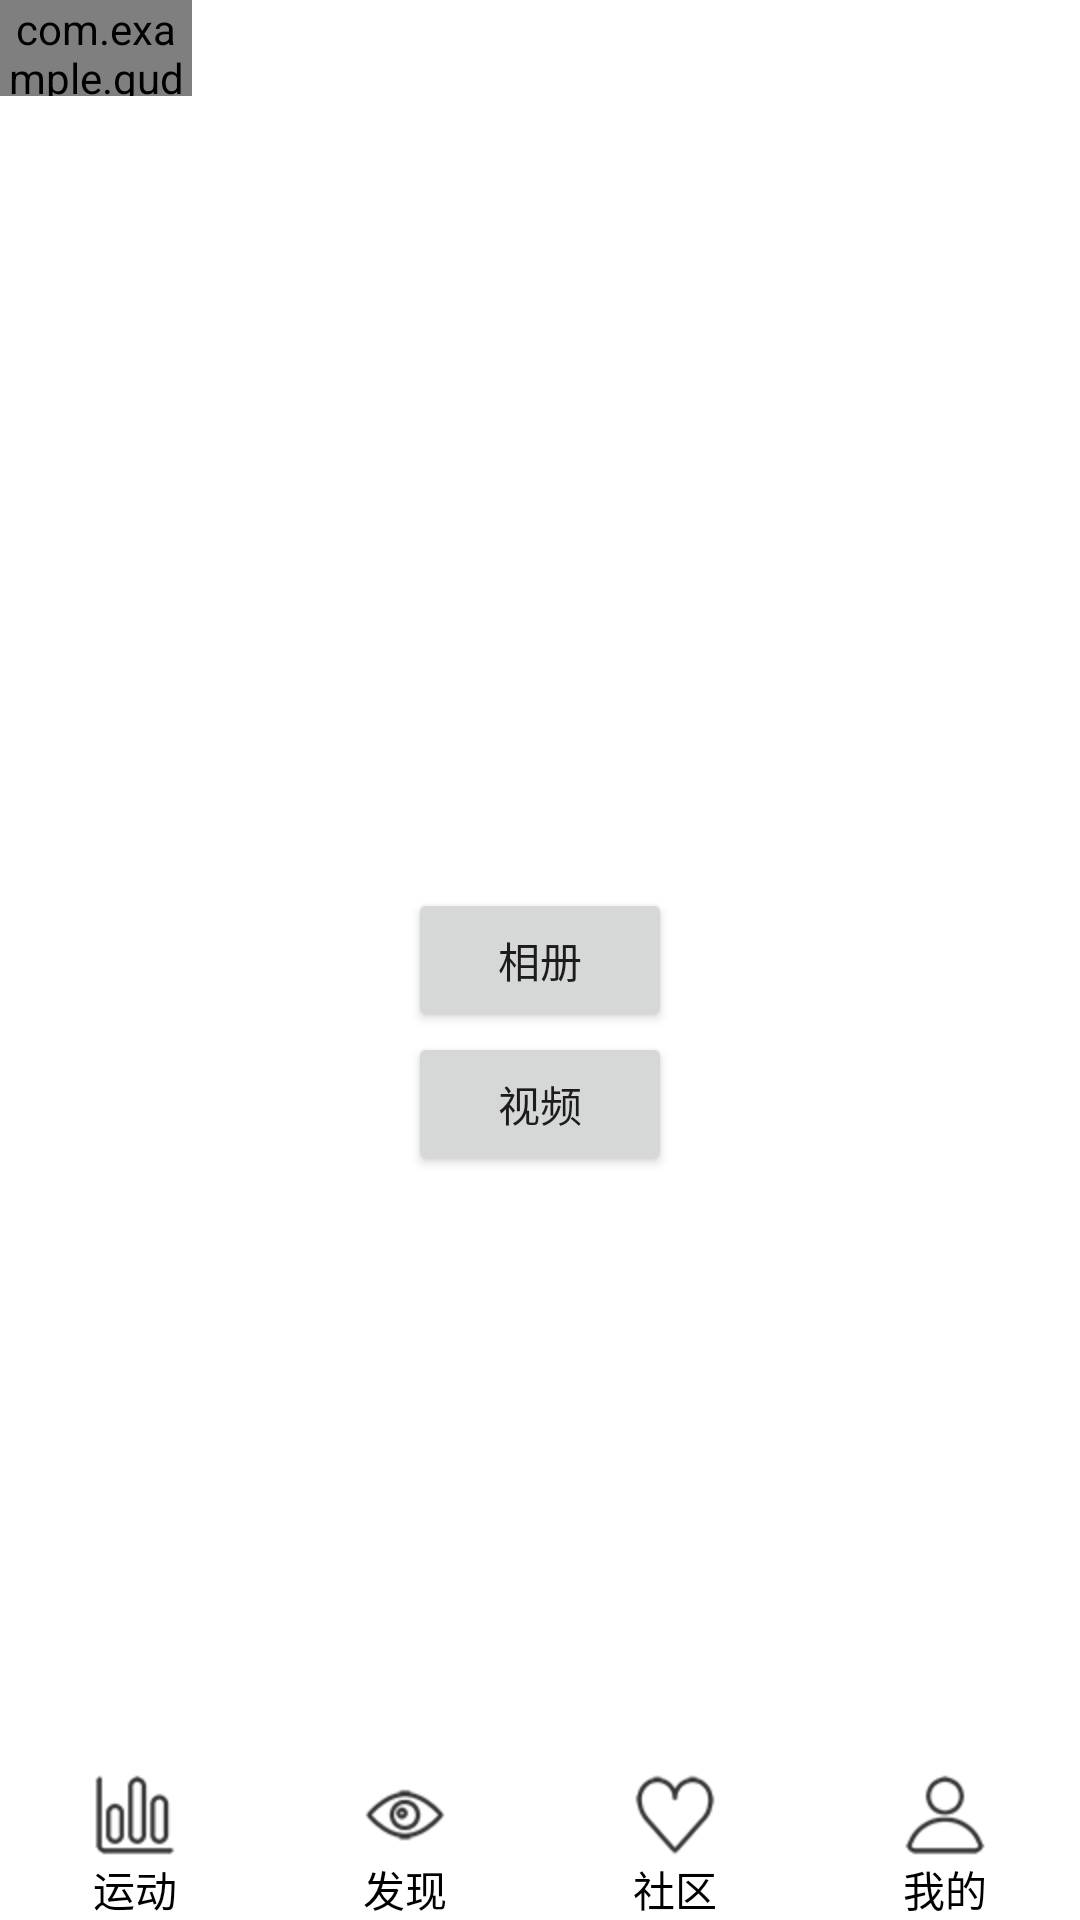

The Android layout XML behind this screen, and the referenced resources:
<!-- AndroidManifest.xml: application theme Theme.GuDa -->
<!-- res/layout/activity_third.xml -->
<?xml version="1.0" encoding="utf-8"?>
<RelativeLayout xmlns:android="http://schemas.android.com/apk/res/android"
    xmlns:tools="http://schemas.android.com/tools"
    android:layout_width="match_parent"
    android:layout_height="match_parent">
    


    





    

    










    
    <include layout="@layout/activity_bottom_interface" />

    <com.example.guda.utils.SwitchBotton
        android:id="@+id/sbotton"
        android:layout_width="64dp"
        android:layout_height="32dp"
        tools:ignore="InvalidId" />

    <Button
        android:id="@+id/main_chooseAlbumBtn"
        android:layout_width="wrap_content"
        android:layout_height="wrap_content"
        android:padding="10dp"
        android:text="相册"
        android:layout_centerInParent="true" />

    <Button
        android:id="@+id/main_takeVideoBtn"
        android:layout_width="wrap_content"
        android:layout_height="wrap_content"
        android:padding="10dp"
        android:text="视频"
        android:layout_below="@id/main_chooseAlbumBtn"
        android:layout_centerHorizontal="true"/>



    















</RelativeLayout>
<!-- res/layout/activity_bottom_interface.xml (included above) -->
<?xml version="1.0" encoding="utf-8"?>
<LinearLayout xmlns:android="http://schemas.android.com/apk/res/android"
    android:layout_width="match_parent"
    android:layout_height="wrap_content"
    android:layout_alignParentBottom="true">

    
    
    
    
    
    
    
    
    
    <Button
        android:id="@+id/button1"
        android:layout_width="wrap_content"
        android:layout_height="wrap_content"
        android:drawableTop="@drawable/button3"
        android:background="#fff"
        android:text="运动"
        android:textColor="#000"
        android:layout_weight="1"/>
    <Button
        android:id="@+id/button2"
        android:layout_width="wrap_content"
        android:layout_height="wrap_content"
        android:drawableTop="@drawable/button2"
        android:background="#fff"
        android:text="发现"
        android:textColor="#000"
        android:layout_weight="1"/>









    <Button
        android:id="@+id/button5"
        android:layout_width="wrap_content"
        android:layout_height="wrap_content"
        android:drawableTop="@drawable/button1"
        android:background="#fff"
        android:text="社区"
        android:textColor="#000"
        android:layout_weight="1"/>
    <Button
        android:id="@+id/button4"
        android:layout_width="wrap_content"
        android:layout_height="wrap_content"
        android:drawableTop="@drawable/button4"
        android:background="#fff"
        android:text="我的"
        android:textColor="#000"
        android:layout_weight="1"/>


</LinearLayout>
<!-- resources referenced by this layout -->
<resources>
  <!-- drawable button1: png bitmap (drawable-hdpi, 1691 bytes) -->
  <!-- drawable button2: png bitmap (drawable-hdpi, 1416 bytes) -->
  <!-- drawable button3: png bitmap (drawable-hdpi, 1175 bytes) -->
  <!-- drawable button4: png bitmap (drawable-hdpi, 1443 bytes) -->
  <string name="app_name">咕哒康复</string>
  <style name="Theme.GuDa" parent="Theme.MaterialComponents.DayNight.DarkActionBar">
          
          <item name="colorPrimary">@color/white</item>
          <item name="colorPrimaryVariant">@color/blue</item>
          <item name="colorOnPrimary">@color/black</item>
          
          <item name="colorSecondary">@color/teal_200</item>
          <item name="colorSecondaryVariant">@color/teal_700</item>
          <item name="colorOnSecondary">@color/google_red</item>
          
          <item name="android:statusBarColor" tools:targetApi="l">?attr/colorPrimaryVariant</item>
          
          
  
      </style>
  <color name="white">#FFFFFFFF</color>
  <color name="blue">#4599BF</color>
  <color name="black">#FF000000</color>
  <color name="teal_200">#FF03DAC5</color>
  <color name="teal_700">#FF018786</color>
  <color name="google_red">#EB4537</color>
</resources>
